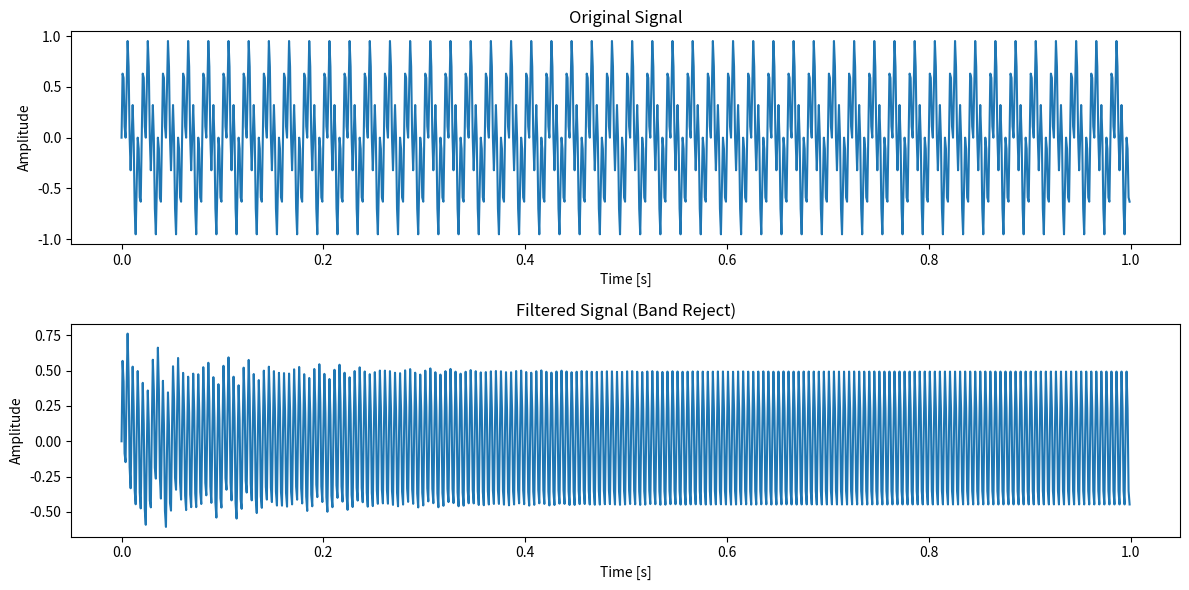

Source code (Python):
import numpy as np
from scipy.signal import butter, lfilter, freqz
import matplotlib.pyplot as plt

def band_reject_filter(data, lowcut, highcut, fs, order=5):
    nyquist = 0.5 * fs
    low = lowcut / nyquist
    high = highcut / nyquist
    b, a = butter(order, [low, high], btype='bandstop')
    y = lfilter(b, a, data)
    return y

def generate_sample_signal(fs, T, f0, f1):
    t = np.arange(0, T, 1/fs)
    signal = 0.5 * np.sin(2 * np.pi * f0 * t) + 0.5 * np.sin(2 * np.pi * f1 * t)
    return t, signal

# Define parameters
fs = 1000.0       # Sampling frequency in Hz
T = 1.0           # Duration in seconds
f0 = 50.0         # Frequency of first sine wave in Hz
f1 = 200.0        # Frequency of second sine wave in Hz
lowcut = 45.0     # Lower cutoff frequency in Hz
highcut = 55.0    # Upper cutoff frequency in Hz

# Generate sample signal
t, signal = generate_sample_signal(fs, T, f0, f1)

# Apply band reject filter
filtered_signal = band_reject_filter(signal, lowcut, highcut, fs)

# Plot results
plt.figure(figsize=(12, 6))

plt.subplot(2, 1, 1)
plt.plot(t, signal)
plt.title('Original Signal')
plt.xlabel('Time [s]')
plt.ylabel('Amplitude')

plt.subplot(2, 1, 2)
plt.plot(t, filtered_signal)
plt.title('Filtered Signal (Band Reject)')
plt.xlabel('Time [s]')
plt.ylabel('Amplitude')

plt.tight_layout()
plt.show()
